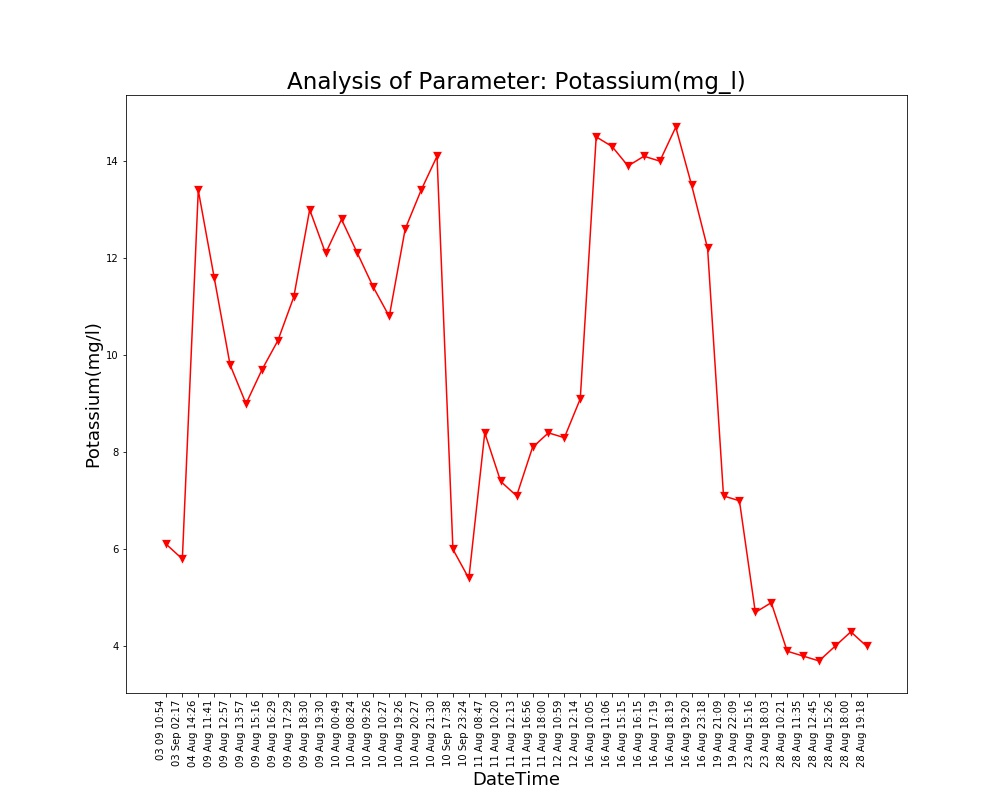

The file beside this chart, header and first rows:
Unnamed: 0, DateTime, Date, Time, Potassium(mg/l)
0.0, 04 Aug 14:26, 04 Aug 2021, 14:26:24, 13.4
1.0, 09 Aug 11:41, 09 Aug 2021, 11:41:48, 11.6
2.0, 09 Aug 12:57, 09 Aug 2021, 12:57:04, 9.8
3.0, 09 Aug 13:57, 09 Aug 2021, 13:57:19, 9.0
4.0, 09 Aug 15:16, 09 Aug 2021, 15:16:19, 9.7
5.0, 09 Aug 16:29, 09 Aug 2021, 16:29:24, 10.3
6.0, 09 Aug 17:29, 09 Aug 2021, 17:29:51, 11.2
7.0, 09 Aug 18:30, 09 Aug 2021, 18:30:16, 13.0
8.0, 09 Aug 19:30, 09 Aug 2021, 19:30:40, 12.1
9.0, 10 Aug 00:49, 10 Aug 2021, 00:49:39, 12.8
10.0, 10 Aug 08:24, 10 Aug 2021, 08:24:01, 12.1
11.0, 10 Aug 09:26, 10 Aug 2021, 09:26:56, 11.4
12.0, 10 Aug 10:27, 10 Aug 2021, 10:27:28, 10.8
13.0, 10 Aug 19:26, 10 Aug 2021, 19:26:33, 12.6
14.0, 10 Aug 20:27, 10 Aug 2021, 20:27:03, 13.4
15.0, 10 Aug 21:30, 10 Aug 2021, 21:30:23, 14.1
16.0, 11 Aug 08:47, 11 Aug 2021, 08:47:06, 8.4
17.0, 11 Aug 10:20, 11 Aug 2021, 10:20:04, 7.4
18.0, 11 Aug 12:13, 11 Aug 2021, 12:13:36, 7.1
19.0, 11 Aug 16:56, 11 Aug 2021, 16:56:21, 8.1
20.0, 11 Aug 18:00, 11 Aug 2021, 18:00:02, 8.4
21.0, 12 Aug 10:59, 12 Aug 2021, 10:59:37, 8.3
22.0, 12 Aug 12:14, 12 Aug 2021, 12:14:31, 9.1
23.0, 16 Aug 10:05, 16 Aug 2021, 10:05:25, 14.5
24.0, 16 Aug 11:06, 16 Aug 2021, 11:06:03, 14.3
25.0, 16 Aug 15:15, 16 Aug 2021, 15:15:28, 13.9
26.0, 16 Aug 16:15, 16 Aug 2021, 16:15:54, 14.1
27.0, 16 Aug 17:19, 16 Aug 2021, 17:19:32, 14.0
28.0, 16 Aug 18:19, 16 Aug 2021, 18:19:53, 14.7
29.0, 16 Aug 19:20, 16 Aug 2021, 19:20:17, 13.5
30.0, 16 Aug 23:18, 16 Aug 2021, 23:18:09, 12.2
31.0, 19 Aug 21:09, 19 Aug 2021, 21:09:25, 7.1
32.0, 19 Aug 22:09, 19 Aug 2021, 22:09:52, 7.0
33.0, 23 Aug 15:16, 23 Aug 2021, 15:16:38, 4.7
34.0, 23 Aug 18:03, 23 Aug 2021, 18:03:46, 4.9
35.0, 28 Aug 10:21, 28 Aug 2021, 10:21:18, 3.9
36.0, 28 Aug 11:35, 28 Aug 2021, 11:35:06, 3.8
37.0, 28 Aug 12:45, 28 Aug 2021, 12:45:39, 3.7
38.0, 28 Aug 15:26, 28 Aug 2021, 15:26:51, 4.0
39.0, 28 Aug 18:00, 28 Aug 2021, 18:00:08, 4.3
40.0, 28 Aug 19:18, 28 Aug 2021, 19:18:38, 4.0
, 03 Sep 02:17, 03 Sep 2021, 02:17:33, 5.8
, 03 09 10:54, 03 Sep 2021, 10:54:46, 6.1
, 10 Sep 17:38, 10 Sep 2021, 17:38:26, 6.0
, 10 Sep 23:24, 10 Sep 2021, 23:24:03, 5.4
